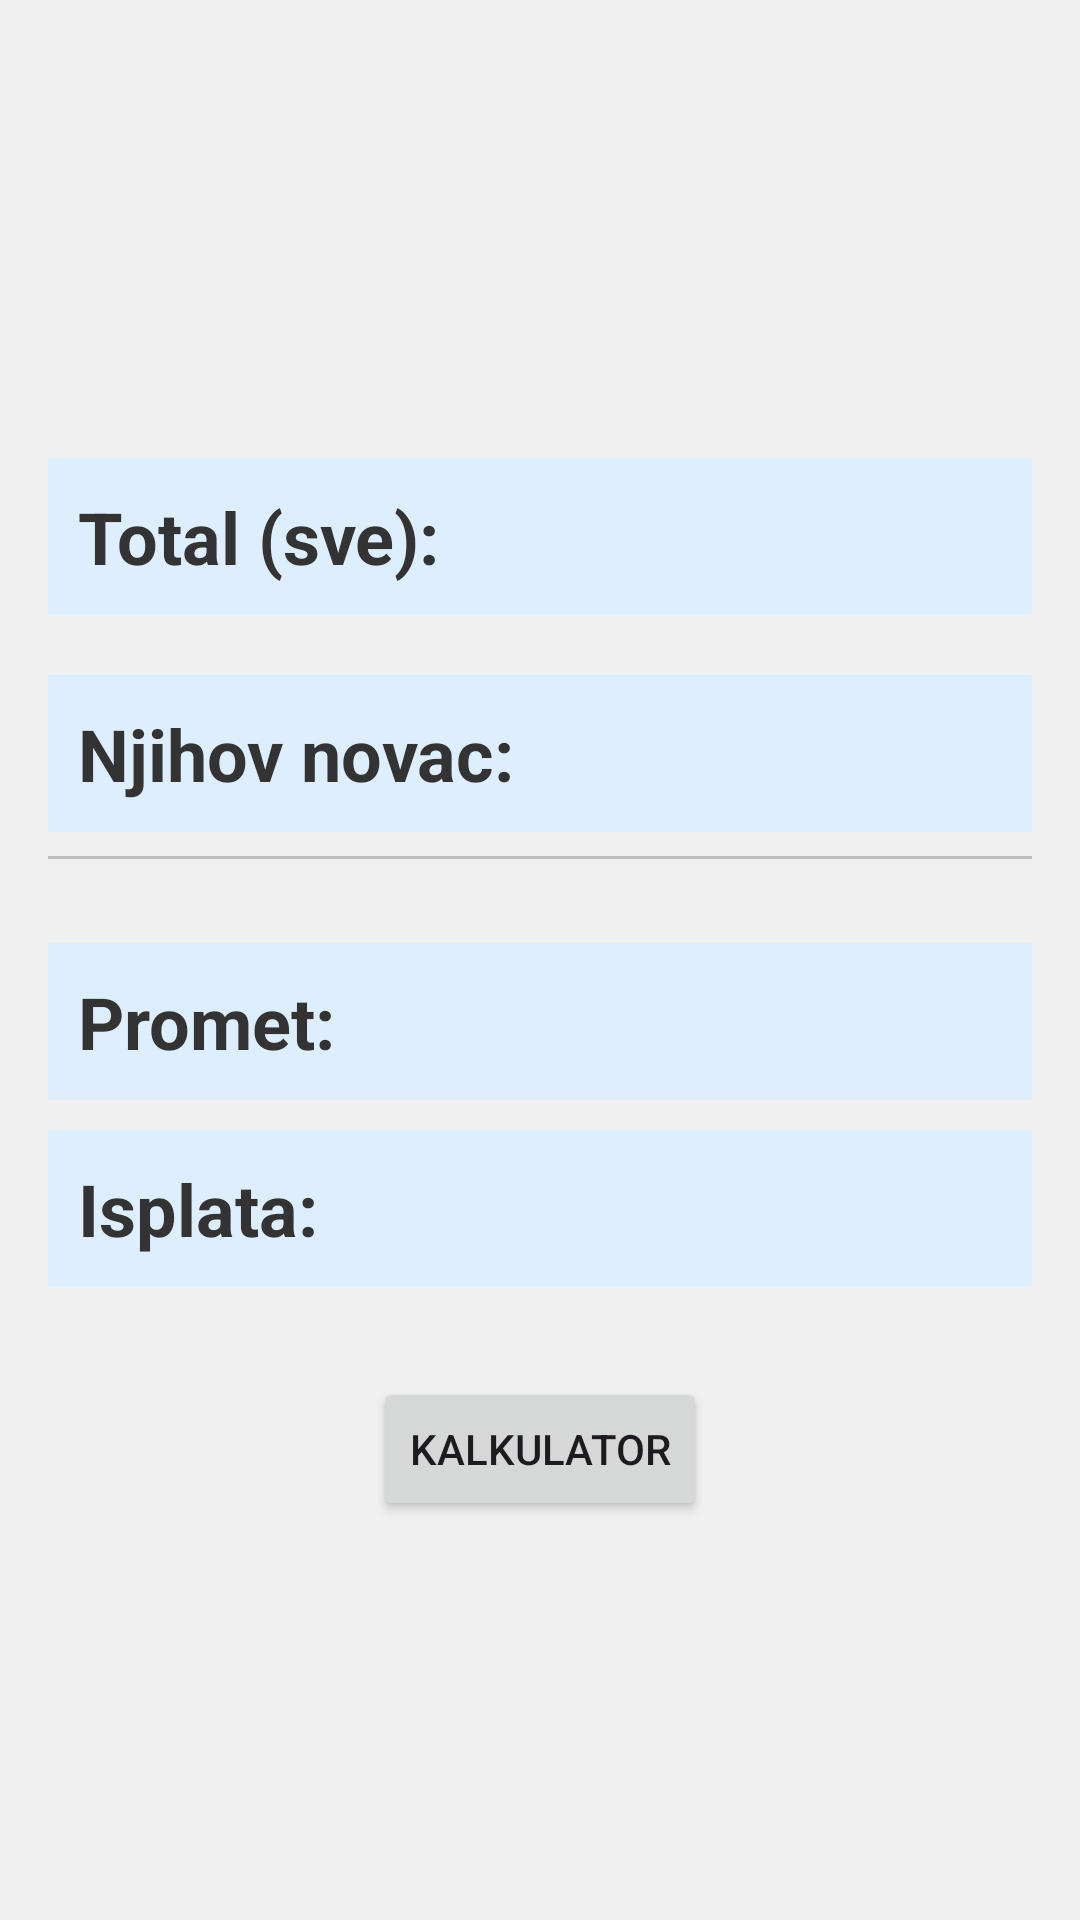

This screen was rendered from an Android layout file. Write that file and the resources it references.
<!-- AndroidManifest.xml: activity theme Theme.Tacna -->
<!-- res/layout/activity_finish_event.xml -->
<?xml version="1.0" encoding="utf-8"?>
<LinearLayout xmlns:android="http://schemas.android.com/apk/res/android"
    android:layout_width="match_parent"
    android:layout_height="match_parent"
    android:orientation="vertical"
    android:padding="16dp"
    android:gravity="center"
    android:background="#f0f0f0">

    <TextView
        android:id="@+id/textViewTotal"
        android:layout_width="match_parent"
        android:layout_height="wrap_content"
        android:layout_marginTop="20dp"
        android:textSize="24sp"
        android:textColor="#333"
        android:textStyle="bold"
        android:text="Total (sve): "
        android:background="@color/colorGroupTextView"
        android:padding="10dp"/>


    <TextView
        android:id="@+id/textViewDebt"
        android:layout_width="match_parent"
        android:layout_height="wrap_content"
        android:textSize="24sp"
        android:textColor="#333"
        android:textStyle="bold"
        android:text="Njihov novac: "
        android:layout_marginTop="20dp"
        android:background="@color/colorGroupTextView"
        android:padding="10dp"/>


    
    <View
        android:layout_width="match_parent"
        android:layout_height="1dp"
        android:background="#BDBDBD"
        android:layout_marginVertical="8dp"/>


    <TextView
        android:id="@+id/textViewSales"
        android:layout_width="match_parent"
        android:layout_height="wrap_content"
        android:textSize="24sp"
        android:textColor="#333"
        android:textStyle="bold"
        android:text="Promet: "
        android:layout_marginTop="20dp"
        android:background="@color/colorGroupTextView"
        android:padding="10dp"/>

    <TextView
        android:id="@+id/textViewPayout"
        android:layout_width="match_parent"
        android:layout_height="wrap_content"
        android:textSize="24sp"
        android:textColor="#333"
        android:textStyle="bold"
        android:text="Isplata: "
        android:layout_marginTop="10dp"
        android:background="@color/colorGroupTextView"
        android:padding="10dp"/>

    <Button
        android:id="@+id/buttonOpenCalculator"
        android:layout_width="wrap_content"
        android:layout_height="wrap_content"
        android:layout_marginTop="30dp"
        android:text="Kalkulator"/>

</LinearLayout>
<!-- resources referenced by this layout -->
<resources>
  <color name="colorGroupTextView">#ddeeff</color>
  <style name="Theme.Tacna" parent="Base.Theme.Tacna" />
  <style name="Base.Theme.Tacna" parent="Theme.Material3.DayNight.NoActionBar">
          
          
      </style>
</resources>
